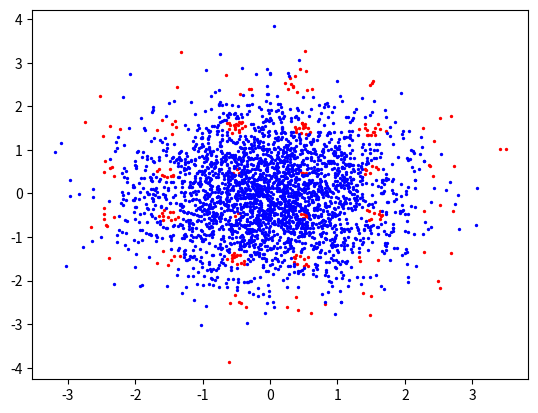

This figure's Python source: (Note: this script raises an exception after producing the figure.)
import matplotlib.pyplot as plt
import math
import numpy as np

# Define the performance function
def performance_function(x1,x2):
    return 10 - (x1**2 - 5* np.cos(2 * math.pi * x1)) - (x2**2 - 5* np.cos(2 * np.pi * x2))
# Generate a grid of points to evaluate the performance function
x1 = np.linspace(-5, 5, 10000)  # Adjust the range as per your requirement
x2 = np.linspace(-5, 5, 10000)  # Adjust the range as per your requirement






u1 = np.random.normal(0, 1, size= 3000)
u2 = np.random.normal(0, 1, size= 3000)

performance_values = performance_function(u1, u2)


negative_values_indices = np.where(performance_values < 0)
positive_values_indices = np.where(performance_values >= 0)

# Plot the data points with negative performance function values in red
plt.scatter(u1[negative_values_indices], u2[negative_values_indices], color='red', label='Unsafe region g(u1,u2) < 0', s=2)

# Plot the data points with non-negative performance function values in blue
plt.scatter(u1[positive_values_indices], u2[positive_values_indices], color='blue', label='Safe region g(u1,u2) > 0', s=2)



X1, X2 = np.meshgrid(x1, x2)

# Apply conditional statement to exclude values where tangent is not defined
Z = performance_function(X1, X2)

# Create a contour plot of the performance function
plt.contour(X1, X2, Z, levels=0,  colors = 'black',label = "G = 0")

# Set plot title and labels
plt.title('Data points classified into safe and unsafe regions')
plt.xlabel('u1')
plt.ylabel('u2')
legend_elements = [
    plt.Line2D([0], [0], color='black', linewidth=1, label='G = 0'),
    plt.Line2D([0], [0], color='blue', marker='o', linestyle='None', markersize=5, label='Safe region g(u1,u2) > 0'),
    plt.Line2D([0], [0], color='red', marker='o', linestyle='None', markersize=5, label='Unsafe region g(u1,u2) < 0')
]
# Add the x = 0 and y = 0 lines
plt.axhline(0, color='gray', linestyle='--')
plt.axvline(0, color='gray', linestyle='--')


plt.xticks(np.arange(-5, 6, 1))
plt.yticks(np.arange(-5, 6, 1))
plt.legend(handles=legend_elements)

# Show the plot
plt.show()